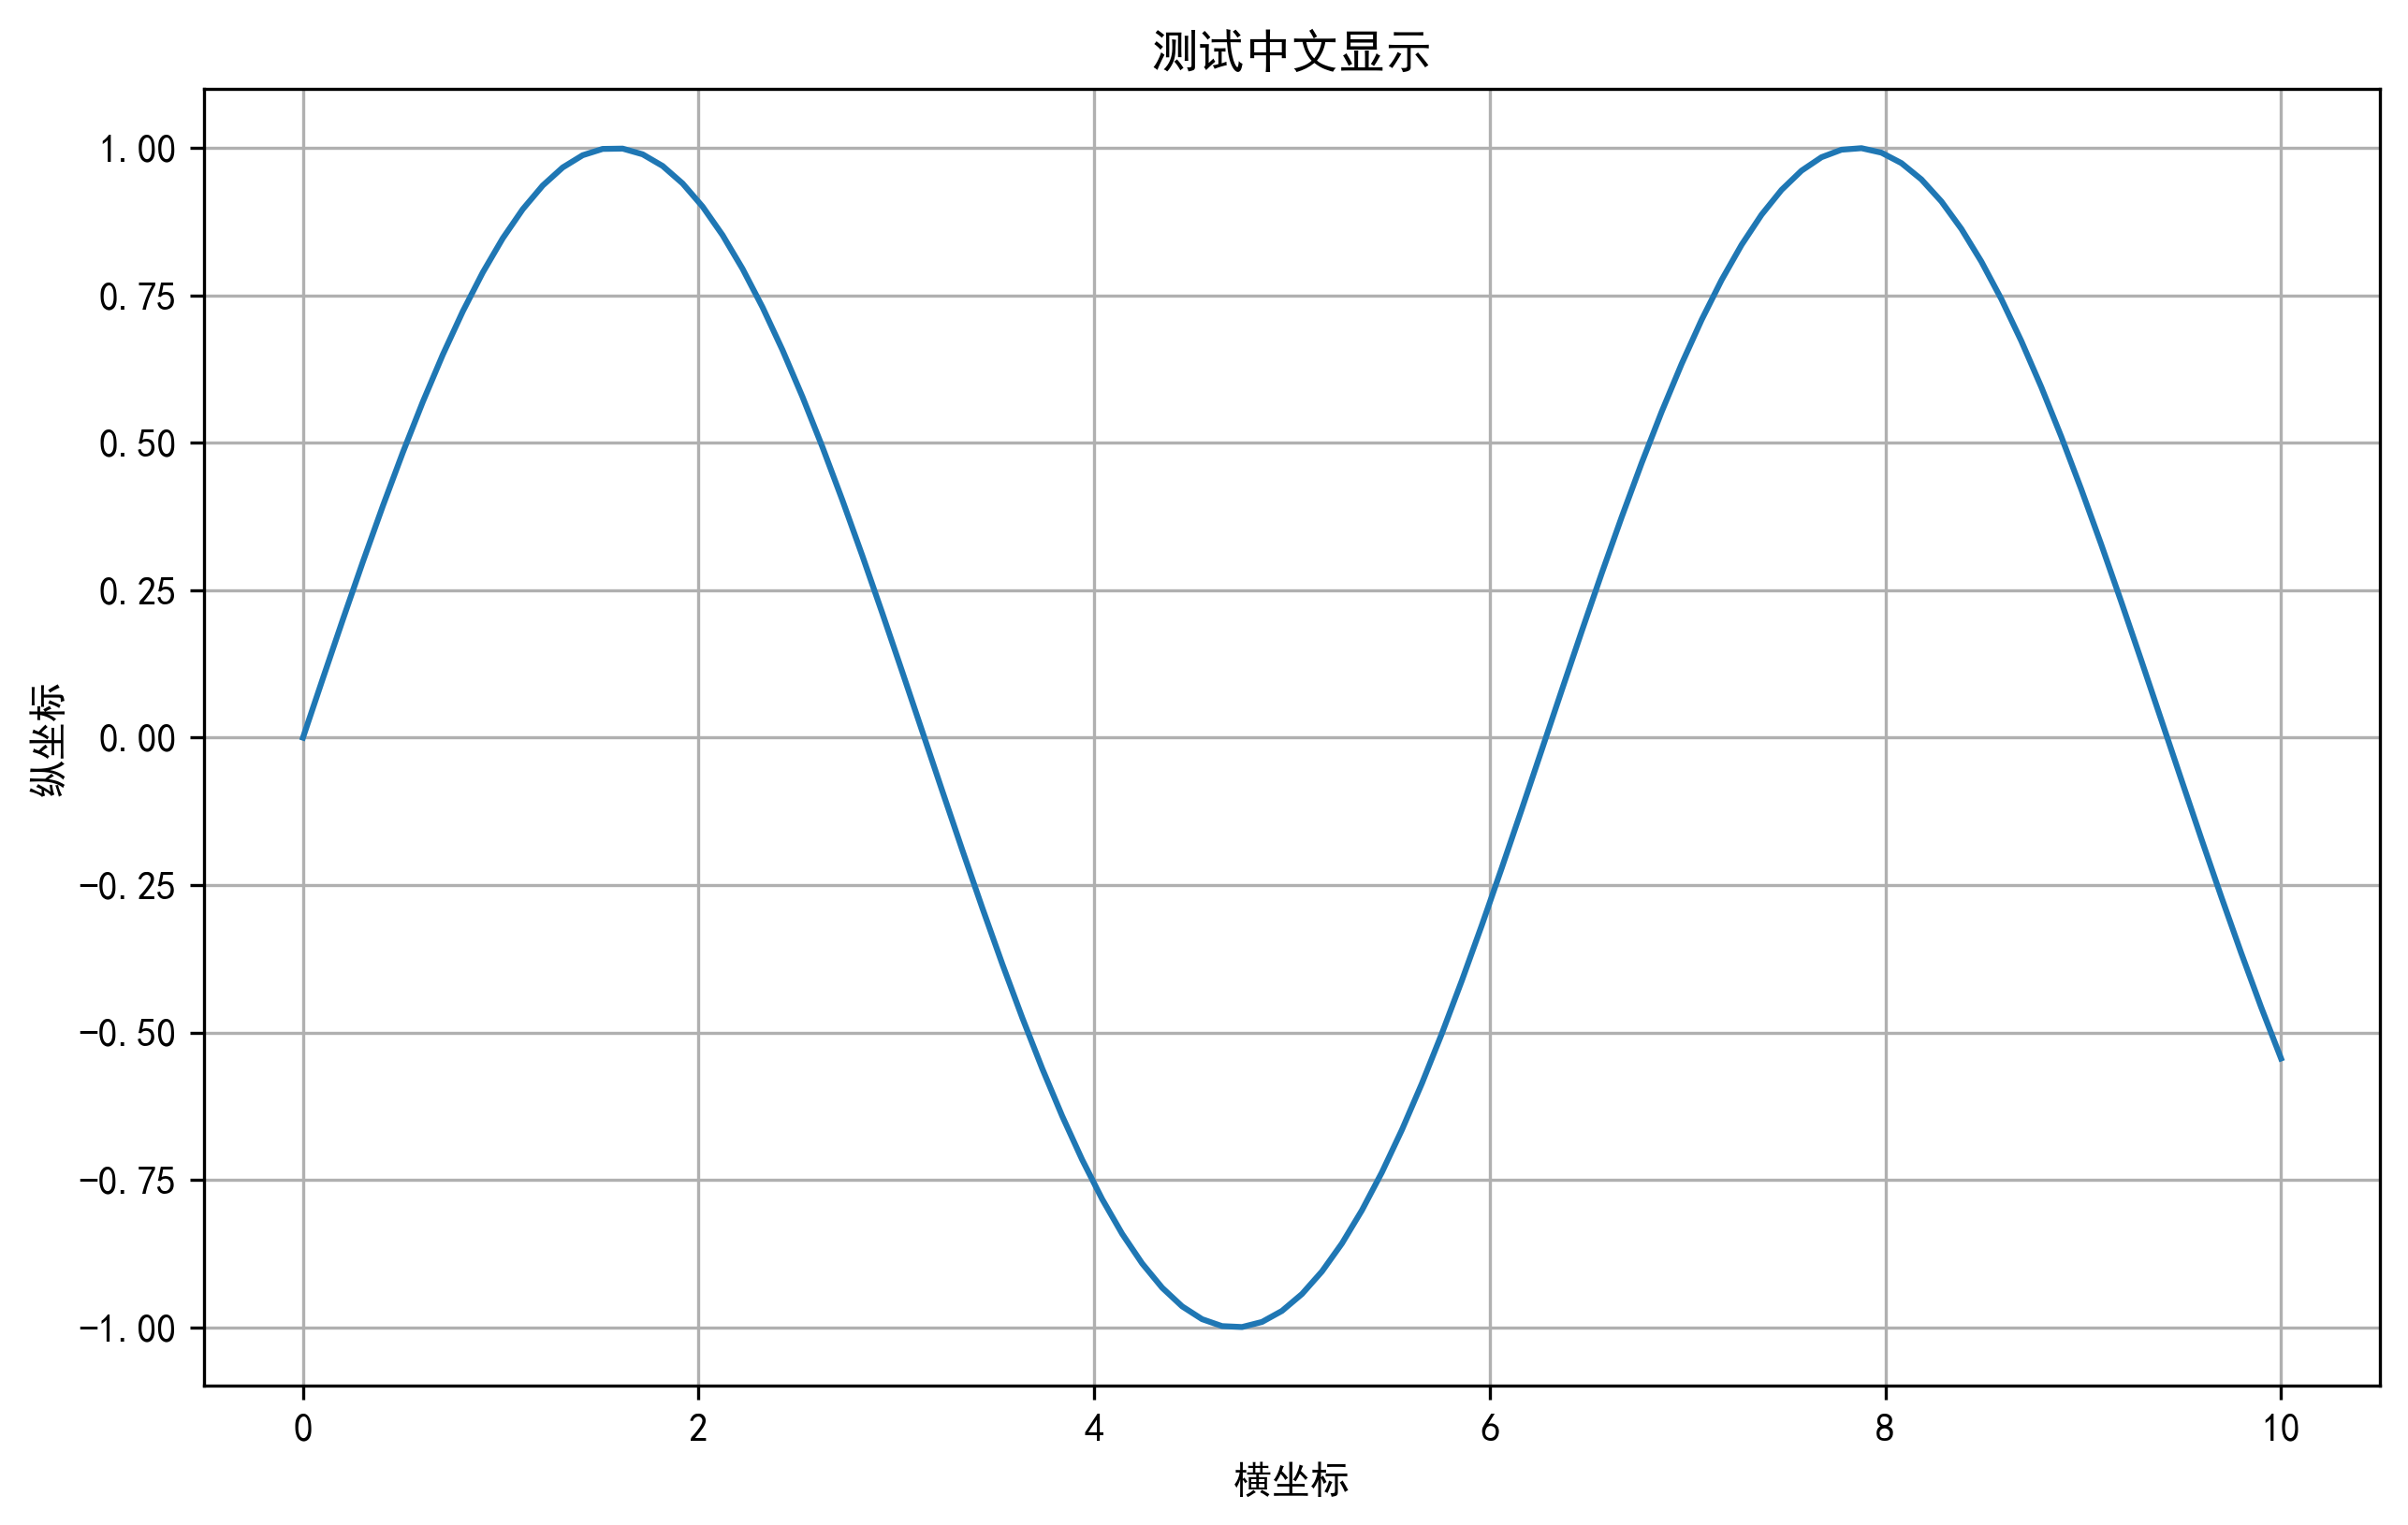

The script that saved this image:
import numpy as np
import matplotlib.pyplot as plt
from utils.evaluator import ModelEvaluator

# 创建一个简单的测试图
plt.figure(figsize=(10, 6))
plt.plot(np.linspace(0, 10, 100), np.sin(np.linspace(0, 10, 100)))
plt.title('测试中文显示')
plt.xlabel('横坐标')
plt.ylabel('纵坐标')
plt.grid(True)

# 保存图形到临时文件
temp_path = 'test_chinese_font.png'
plt.savefig(temp_path, dpi=300, bbox_inches='tight')
plt.close()

print(f"测试图已保存到 {temp_path}")
print("如果没有出现字体警告，则修复成功！")